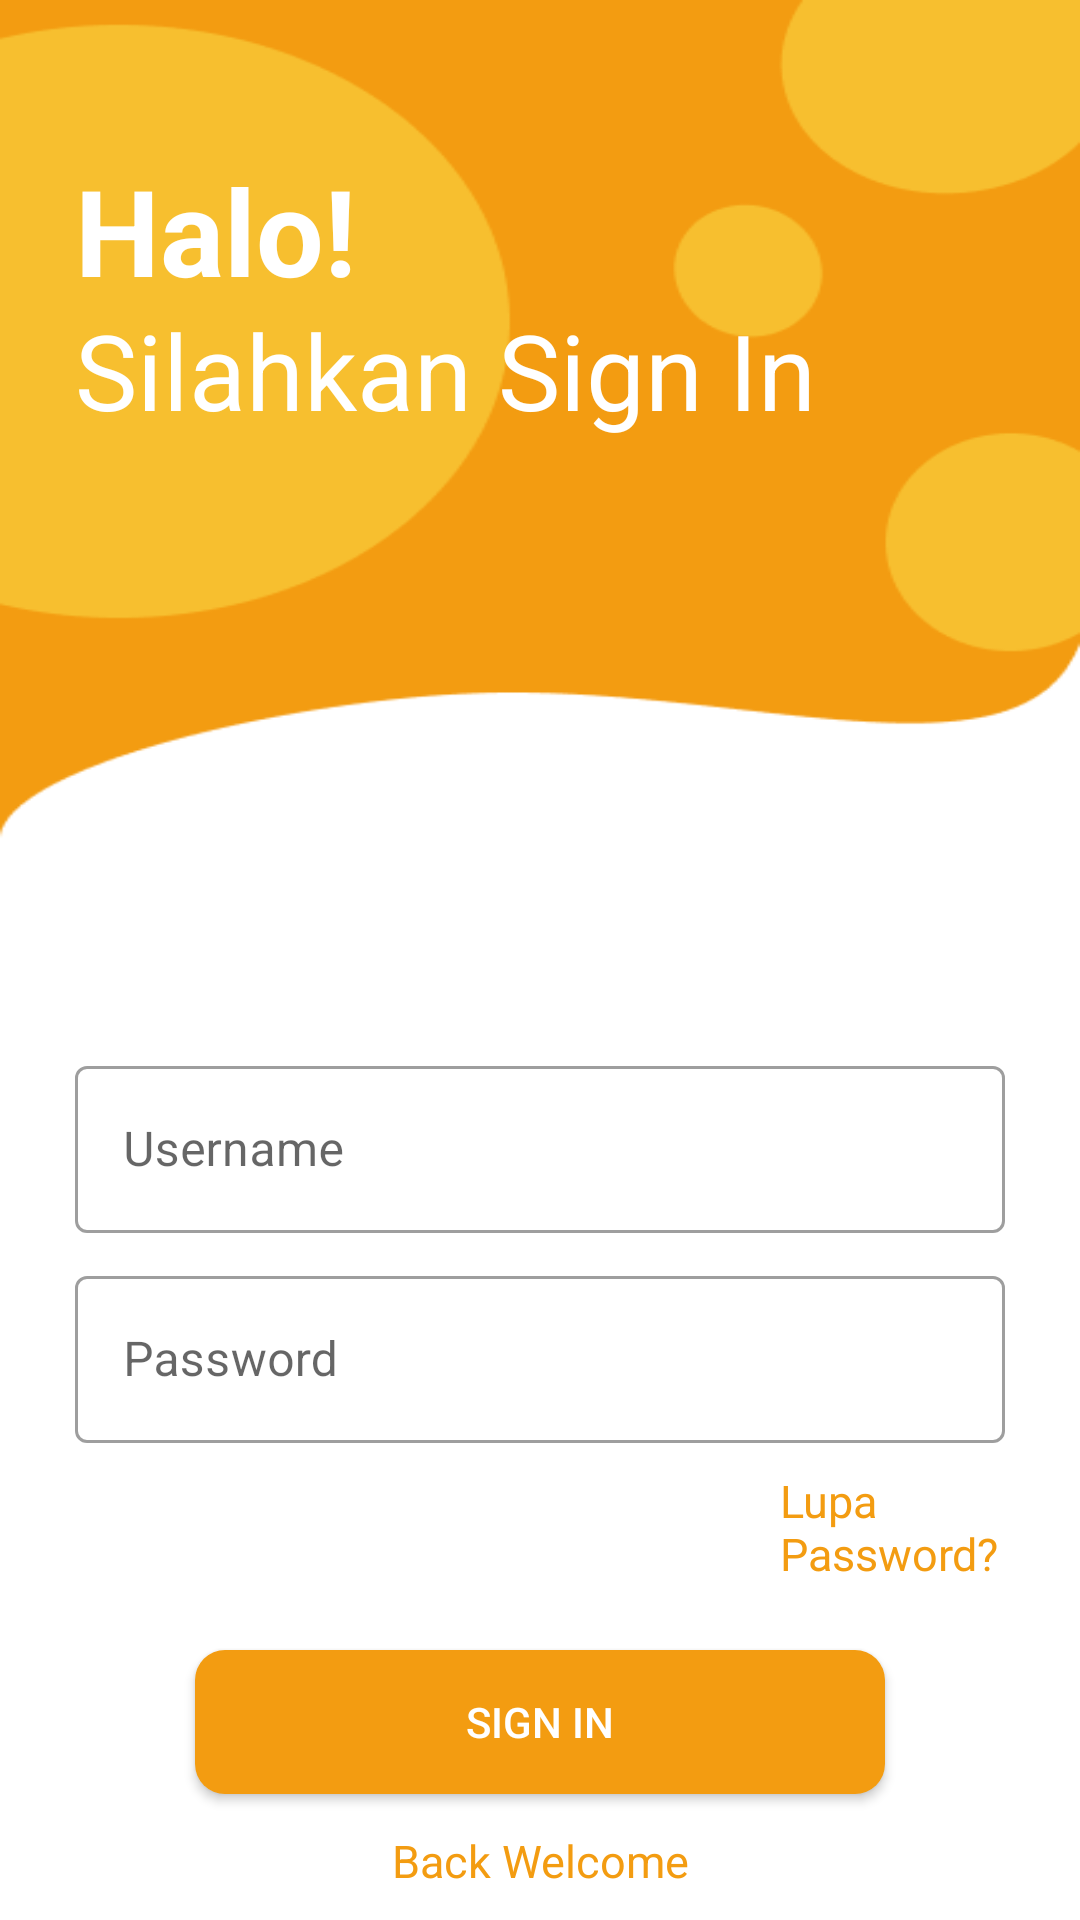

The Android layout XML behind this screen, and the referenced resources:
<!-- AndroidManifest.xml: application theme Theme.MobileApp_UTS -->
<!-- res/layout/activity_sign_in.xml -->
<?xml version="1.0" encoding="utf-8"?>
<RelativeLayout xmlns:android="http://schemas.android.com/apk/res/android"
    xmlns:app="http://schemas.android.com/apk/res-auto"
    xmlns:tools="http://schemas.android.com/tools"
    android:layout_width="match_parent"
    android:background="@drawable/signup"
    android:layout_height="match_parent"
    tools:context=".Sign_up">

    <TextView
        android:layout_width="match_parent"
        android:layout_height="wrap_content"
        android:text="Halo!"
        android:textSize="40dp"
        android:textStyle="bold"
        android:layout_marginTop="50dp"
        android:layout_marginLeft="25dp"
        android:textColor="@color/white"/>

    <TextView
        android:layout_width="match_parent"
        android:layout_height="wrap_content"
        android:text="Silahkan Sign In"
        android:textSize="35dp"
        android:layout_marginTop="100dp"
        android:layout_marginLeft="25dp"
        android:textColor="@color/white"/>

    <LinearLayout
        android:layout_width="match_parent"
        android:layout_height="wrap_content"
        android:orientation="horizontal">

        <com.google.android.material.textfield.TextInputLayout
            style="@style/Widget.MaterialComponents.TextInputLayout.OutlinedBox"
            android:layout_width="match_parent"
            android:paddingLeft="25dp"
            android:paddingRight="25dp"
            android:paddingTop="350dp"
            android:layout_height="wrap_content">

            <com.google.android.material.textfield.TextInputEditText
                android:id="@+id/id_loginuser"
                android:layout_width="match_parent"
                android:drawablePadding="10dp"
                android:layout_height="wrap_content"
                android:hint="Username"
                android:textColor="@color/welcome"/>
        </com.google.android.material.textfield.TextInputLayout>


    </LinearLayout>

    <LinearLayout
        android:layout_width="match_parent"
        android:layout_height="wrap_content"
        android:orientation="horizontal">

        <com.google.android.material.textfield.TextInputLayout
            style="@style/Widget.MaterialComponents.TextInputLayout.OutlinedBox"
            android:layout_width="match_parent"
            android:paddingLeft="25dp"
            android:paddingRight="25dp"
            android:paddingTop="420dp"
            android:layout_height="wrap_content">

            <com.google.android.material.textfield.TextInputEditText
                android:id="@+id/id_loginpassword"
                android:inputType="textPassword"
                android:layout_width="match_parent"
                android:drawablePadding="10dp"
                android:layout_height="wrap_content"
                android:hint="Password" />
        </com.google.android.material.textfield.TextInputLayout>
    </LinearLayout>
    <TextView
        android:layout_width="match_parent"
        android:layout_height="wrap_content"
        android:text="Lupa Password?"
        android:textSize="15sp"
        android:layout_marginTop="490dp"
        android:layout_marginLeft="260dp"
        android:textColor="@color/welcome"/>

    <androidx.appcompat.widget.AppCompatButton
        android:id="@+id/id_button_login"
        android:layout_width="match_parent"
        android:layout_height="wrap_content"
        android:layout_marginTop="550dp"
        android:text="SIGN IN"
        android:textColor="@color/white"
        android:background="@drawable/button_splashscreen"
        android:layout_marginLeft="65dp"
        android:layout_marginRight="65dp"/>

    <TextView
        android:id="@+id/id_loginbackwelcome"
        android:layout_width="match_parent"
        android:layout_height="wrap_content"
        android:text="Back Welcome"
        android:textSize="15sp"
        android:layout_marginTop="610dp"
        android:gravity="center"
        android:textColor="@color/welcome"/>

</RelativeLayout>
<!-- resources referenced by this layout -->
<resources>
  <color name="welcome">#F39C11</color>
  <color name="white">#FFFFFFFF</color>
  <!-- drawable button_splashscreen (drawable) -->
  <?xml version="1.0" encoding="utf-8"?>
  <selector xmlns:android="http://schemas.android.com/apk/res/android">
  <item>
      <shape>
          <corners android:radius="10dp" />
          <solid android:color="@color/welcome"/>
      </shape>
  </item>
  </selector>
  <!-- drawable signup: png bitmap (drawable, 9981 bytes) -->
  <style name="Theme.MobileApp_UTS" parent="Theme.MaterialComponents.DayNight.NoActionBar">
          
          <item name="colorPrimary">@color/purple_500</item>
          <item name="colorPrimaryVariant">@color/purple_700</item>
          <item name="colorOnPrimary">@color/white</item>
          
          <item name="colorSecondary">@color/teal_200</item>
          <item name="colorSecondaryVariant">@color/teal_700</item>
          <item name="colorOnSecondary">@color/black</item>
          
          <item name="android:statusBarColor">?attr/colorPrimaryVariant</item>
          
      </style>
  <color name="purple_500">#B0E5ED</color>
  <color name="purple_700">#B0E5ED</color>
  <color name="teal_200">#FF03DAC5</color>
  <color name="teal_700">#FF018786</color>
  <color name="black">#FF000000</color>
</resources>
